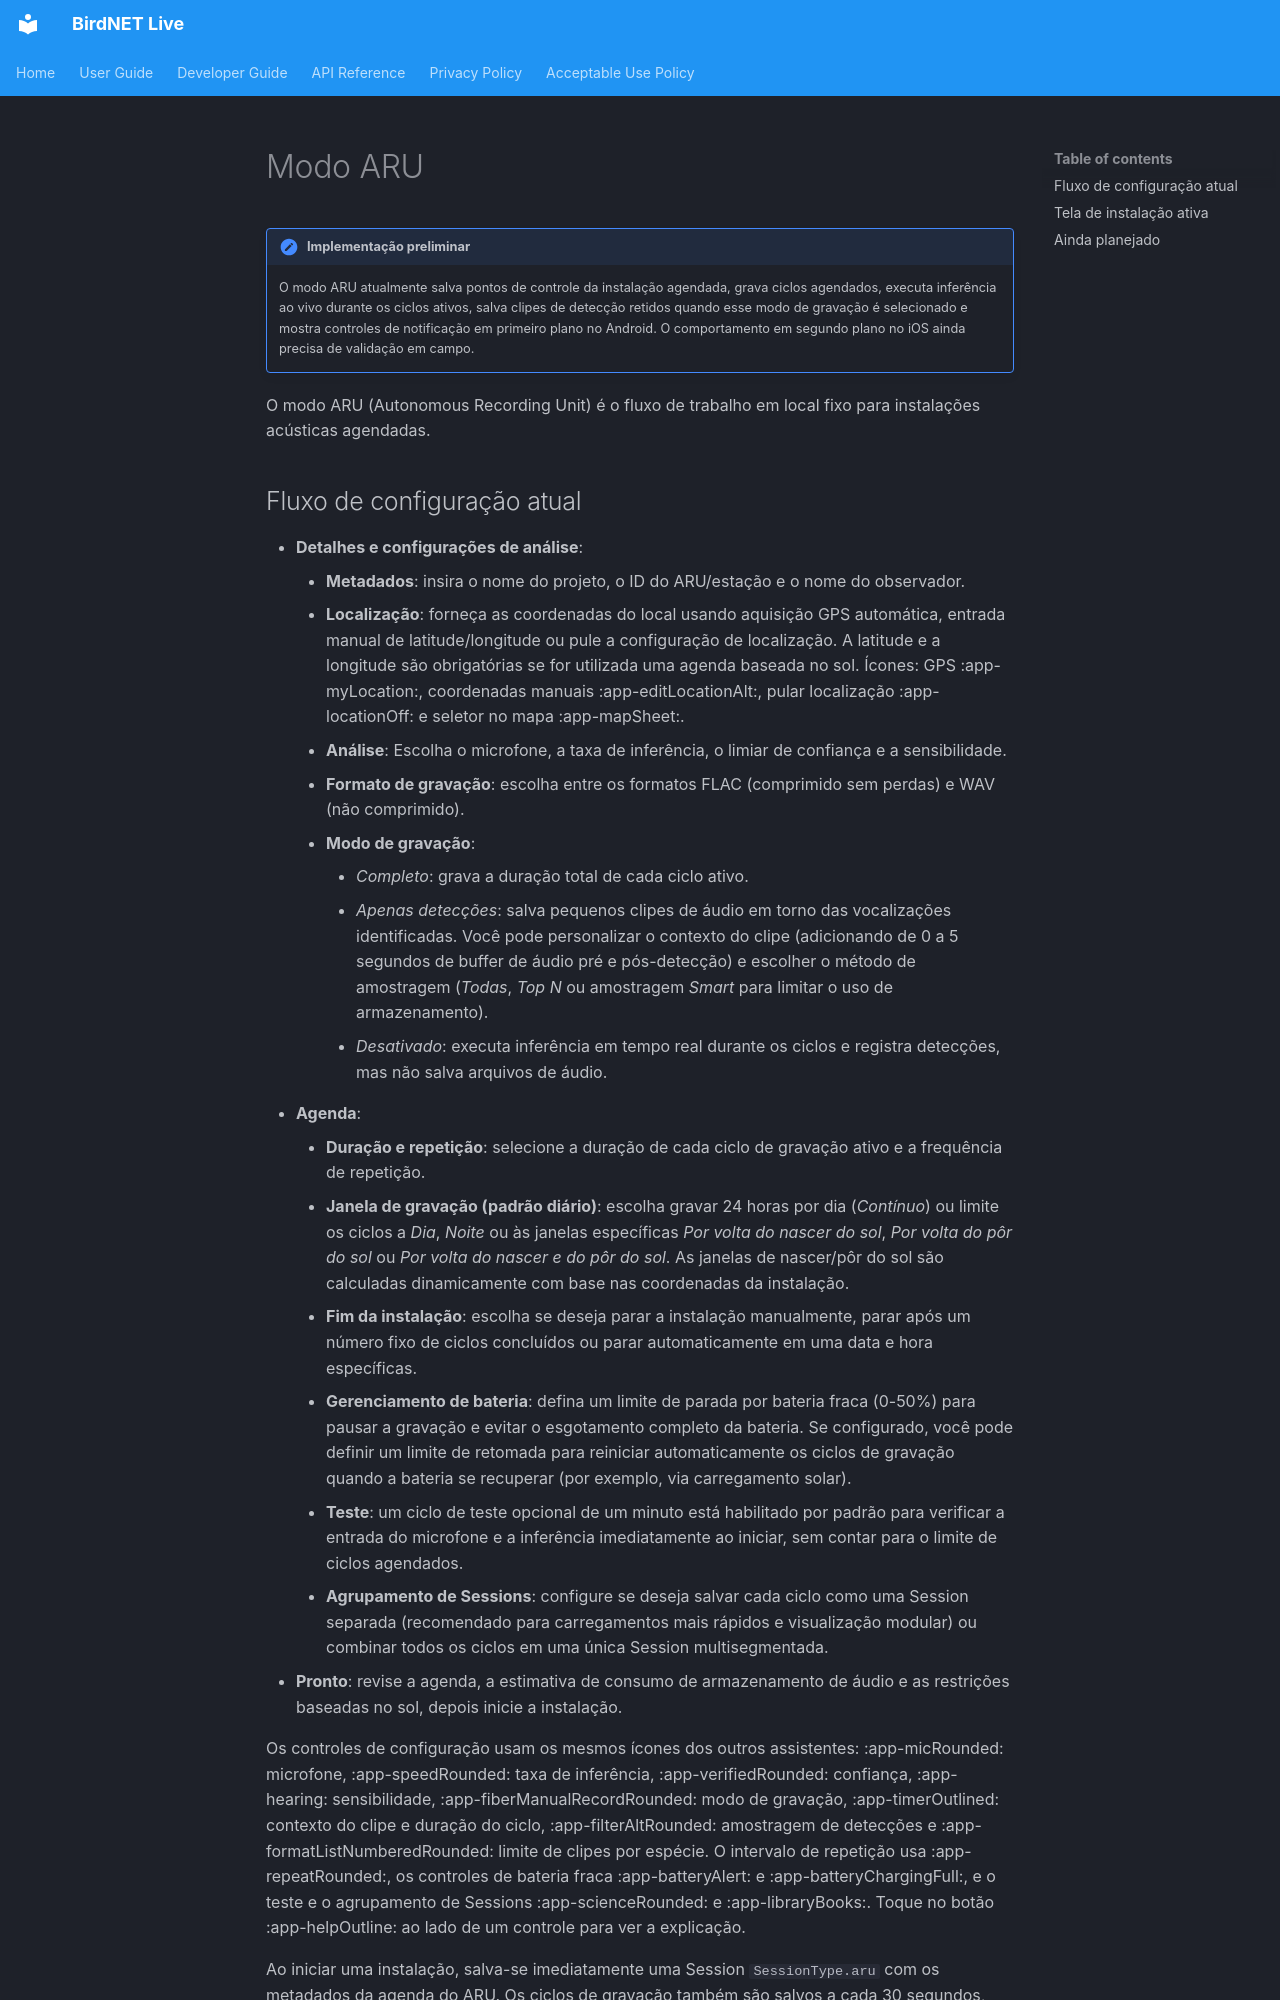

repository: birdnet-team/birdnet-live-app · page: user/aru-mode.pt/index.html · generator: mkdocs

# Modo ARU

!!! note "Implementação preliminar"
    O modo ARU atualmente salva pontos de controle da instalação agendada, grava ciclos agendados, executa inferência ao vivo durante os ciclos ativos, salva clipes de detecção retidos quando esse modo de gravação é selecionado e mostra controles de notificação em primeiro plano no Android. O comportamento em segundo plano no iOS ainda precisa de validação em campo.

O modo ARU (Autonomous Recording Unit) é o fluxo de trabalho em local fixo para instalações acústicas agendadas.
